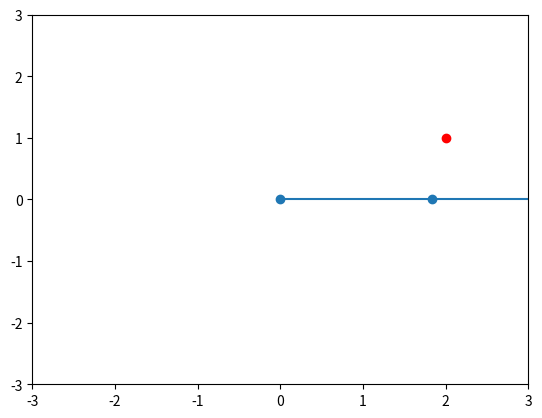

Recreate this plot in Python.
import numpy as np
import matplotlib.pyplot as plt
from matplotlib.animation import FuncAnimation

def create_robot_arm(lengths, initial_angles, target_position):
    arm_lengths = np.array(lengths, dtype=float)  # Ensure arm lengths are float
    initial_joint_angles = np.array(initial_angles, dtype=float)  # Ensure angles are float

    def forward_kinematics(joint_angles):
        positions = np.zeros((len(joint_angles) + 1, 2))
        current_angle = 0
        
        for i, (angle, length) in enumerate(zip(joint_angles, arm_lengths)):
            current_angle += angle
            positions[i + 1, 0] = positions[i, 0] + np.cos(current_angle) * length
            positions[i + 1, 1] = positions[i, 1] + np.sin(current_angle) * length
        
        return positions

    def jacobian(joint_angles):
        n = len(joint_angles)
        jac = np.zeros((2, n))
        end_effector = forward_kinematics(joint_angles)[-1]
        
        for i in range(n):
            partial_x = 0
            partial_y = 0
            for j in range(i, n):
                angle = np.sum(joint_angles[:j+1])
                partial_x -= arm_lengths[j] * np.sin(angle)
                partial_y += arm_lengths[j] * np.cos(angle)
            jac[0, i] = partial_x
            jac[1, i] = partial_y
    
        return jac

    def inverse_kinematics(target_pos):
        joint_angles = np.copy(initial_joint_angles)  # Use a copy to avoid modifying the original
        learning_rate = 0.01
        tolerance = 1e-3
        max_iterations = 300
        history = []
        
        for _ in range(max_iterations):
            positions = forward_kinematics(joint_angles)
            current_position = positions[-1]
            error = target_pos - current_position
            if np.linalg.norm(error) < tolerance:
                break
            
            jac = jacobian(joint_angles)
            delta_angles = np.dot(np.linalg.pinv(jac), error) * learning_rate
            joint_angles += delta_angles
            history.append(positions)
        
        return joint_angles, history

    return inverse_kinematics

# Parameters setup
arm_lengths = [1.84, 1.49, .38]  # Length of each arm segment
initial_angles = [0.0, 0.0, 0.0]  # Ensure initial angles are float
target_position = [2, 1]  # Target end effector position

# Create robot arm and perform IK
inverse_kinematics = create_robot_arm(arm_lengths, initial_angles, target_position)
resulting_angles, positions_history = inverse_kinematics(target_position)

# Visualization using Matplotlib
fig, ax = plt.subplots()
ax.set_xlim(-3, 3)
ax.set_ylim(-3, 3)
line, = ax.plot([], [], 'o-')
target_marker = ax.plot(target_position[0], target_position[1], 'ro')

def update(frame):
    line.set_data(frame[:, 0], frame[:, 1])
    return line,

ani = FuncAnimation(fig, update, frames=positions_history, blit=True, interval=25)
plt.show()
